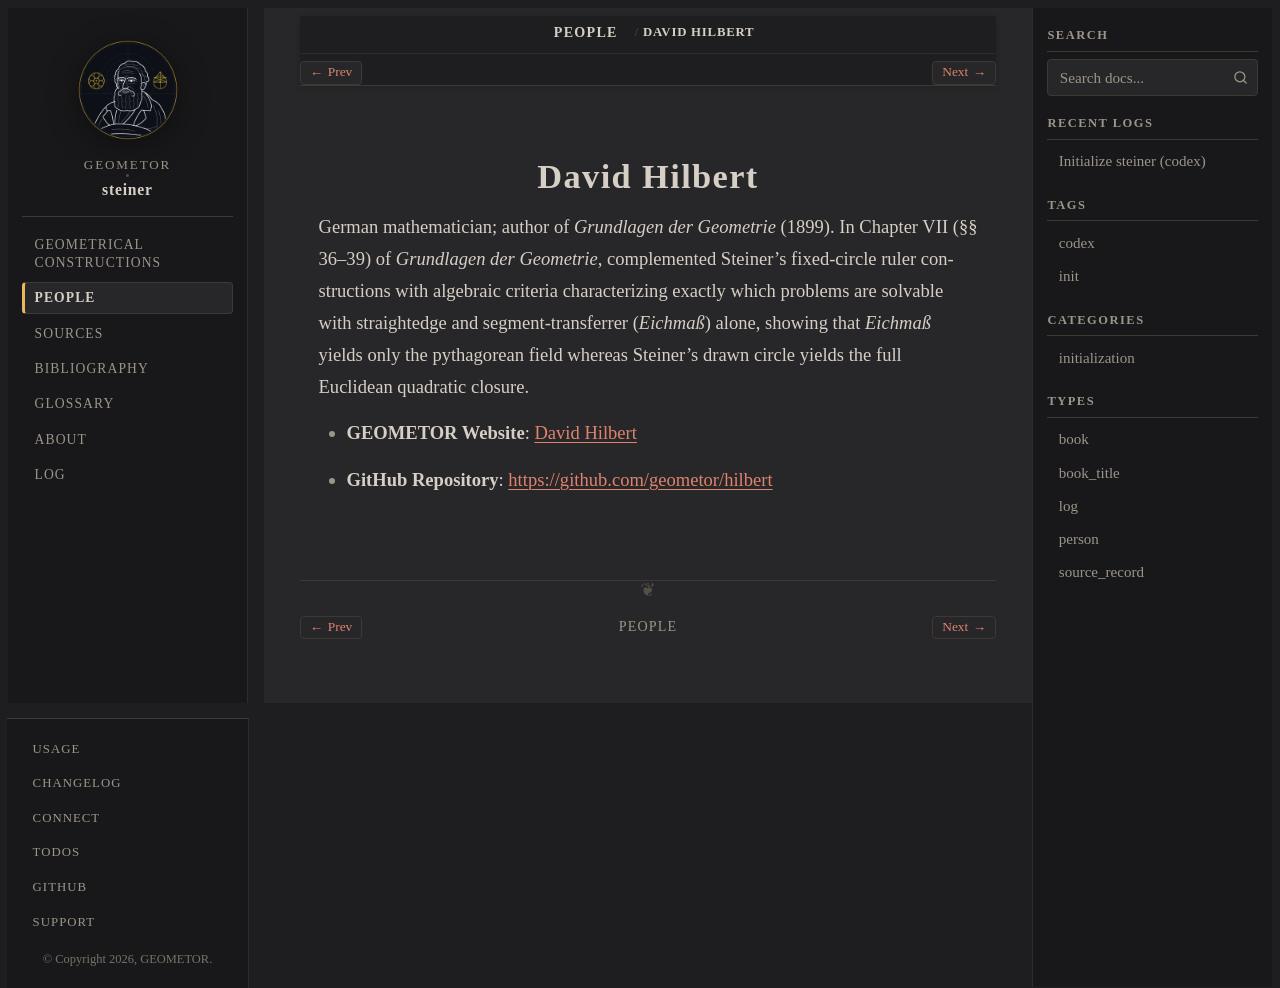

repository: geometor/steiner · page: people/hilbert.html · generator: sphinx

:type: person
:death_year: 1943
:death_label: 1943
:lifespan: 1862–1943
:site_url: https://geometor.github.io/hilbert/
:github_url: https://github.com/geometor/hilbert
:excerpt: German mathematician; author of Grundlagen der Geometrie (1899). In Chapter VII (§§ 36–39) of Grundlagen der Geometrie, complemented Steiner's fixed-circle ruler constructions with algebraic criteria characterizing…

.. _person-hilbert:

David Hilbert
=============

German mathematician; author of *Grundlagen der Geometrie* (1899). In Chapter VII (§§ 36–39) of *Grundlagen der Geometrie*, complemented Steiner's fixed-circle ruler constructions with algebraic criteria characterizing exactly which problems are solvable with straightedge and segment-transferrer (*Eichmaß*) alone, showing that *Eichmaß* yields only the pythagorean field whereas Steiner's drawn circle yields the full Euclidean quadratic closure.

* **GEOMETOR Website**: `David Hilbert <https://geometor.github.io/hilbert/>`_
* **GitHub Repository**: `https://github.com/geometor/hilbert <https://github.com/geometor/hilbert>`_
